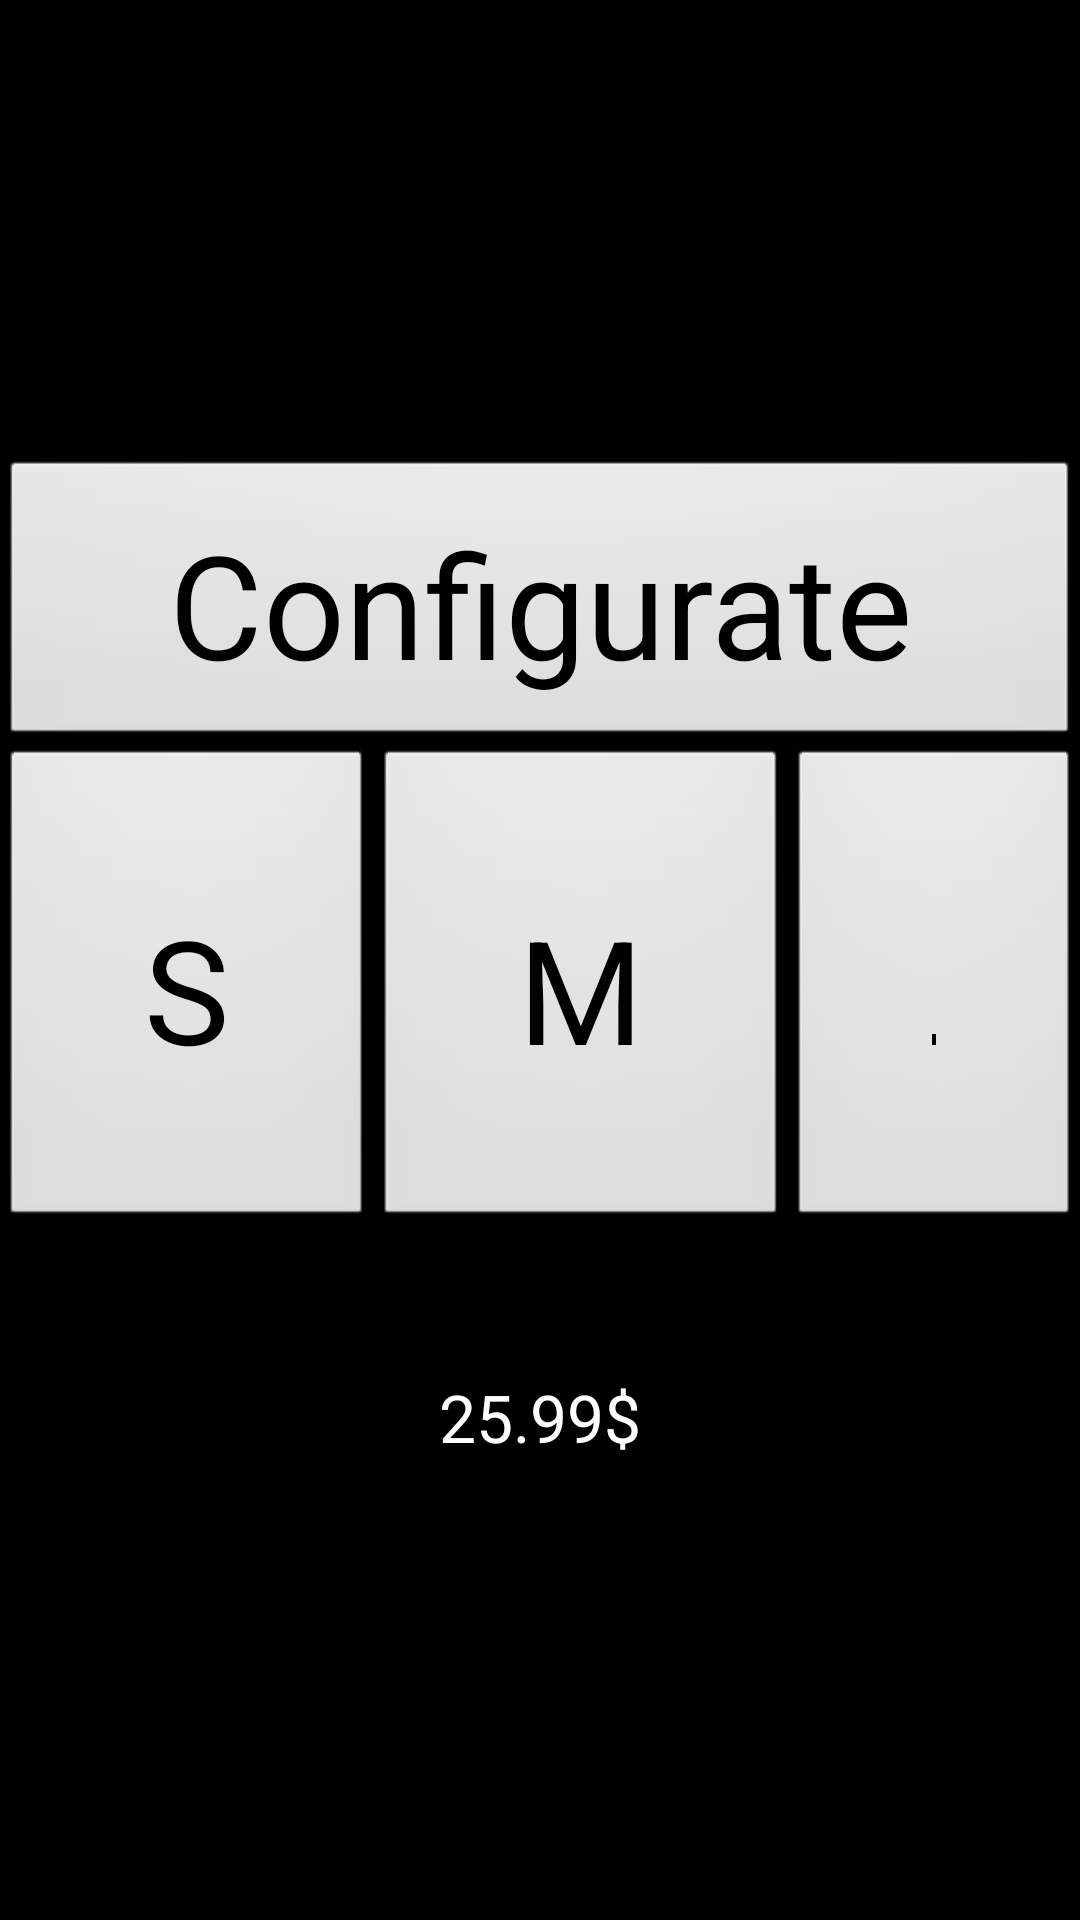

Write the Android layout XML for this screen, with the resource values it uses.
<!-- AndroidManifest.xml: activity theme android:Theme.Black.NoTitleBar.Fullscreen -->
<!-- res/layout/activity_select_size.xml -->
<FrameLayout xmlns:android="http://schemas.android.com/apk/res/android"
    xmlns:tools="http://schemas.android.com/tools" android:layout_width="match_parent"
    android:layout_height="match_parent" android:background="#0099cc"
    tools:context=".selectSizeActivity">

    <LinearLayout android:id="@+id/fullscreen_content" style="?metaButtonBarStyle"
        android:layout_width="match_parent" android:layout_height="match_parent"
        android:gravity="center_vertical|right"
        android:layout_gravity="center_vertical|center_horizontal"
        android:orientation="horizontal">

    <LinearLayout android:id="@+id/buttons_container" style="?metaButtonBarStyle"
        android:layout_width="wrap_content" android:layout_height="match_parent"
        android:gravity="center_vertical|center_horizontal"
        android:background="@color/bright_foreground_material_light"
        android:orientation="vertical">


        <Button
            android:layout_width="match_parent"
            android:layout_height="wrap_content"
            android:text="@string/Configurate"
            android:id="@+id/buttonCnfg"
            android:textSize="@dimen/abc_action_bar_stacked_max_height"
            android:padding="@dimen/abc_action_bar_content_inset_material"
            android:layout_gravity="top|center_vertical" />


        <LinearLayout android:id="@+id/size_buttons_controls" style="?metaButtonBarStyle"
            android:layout_width="wrap_content" android:layout_height="wrap_content"
            android:gravity="center_vertical|center_horizontal"
            android:layout_gravity="center_vertical|center_horizontal"
            android:orientation="horizontal">

            <Button
                android:layout_width="wrap_content"
                android:layout_height="wrap_content"
                android:text="@string/small"
                android:id="@+id/button"
                android:textSize="@dimen/abc_action_bar_stacked_max_height"
                android:padding="@dimen/abc_action_bar_stacked_max_height"
                android:layout_gravity="left|center_vertical" />

            <Button
                android:layout_width="wrap_content"
                android:layout_height="wrap_content"
                android:text="@string/medium"
                android:id="@+id/button2"
                android:textSize="@dimen/abc_action_bar_stacked_max_height"
                android:padding="@dimen/abc_action_bar_stacked_max_height"
                android:layout_gravity="center|center_vertical" />

            <Button
                android:layout_width="wrap_content"
                android:layout_height="wrap_content"
                android:text="@string/large"
                android:id="@+id/button3"
                android:textSize="@dimen/abc_action_bar_stacked_max_height"
                android:padding="@dimen/abc_action_bar_stacked_max_height"
                android:layout_gravity="right|center_vertical" />

        </LinearLayout>

        <TextView
            android:layout_width="wrap_content"
            android:layout_height="wrap_content"
            android:textAppearance="?android:attr/textAppearanceLarge"
            android:text="@string/priceTag"
            android:id="@+id/textView"
            android:paddingTop="@dimen/abc_action_bar_stacked_max_height"
            android:layout_gravity="center_horizontal" />

    </LinearLayout>

        <ImageView
            android:src="@drawable/shirt2"
            android:layout_width="wrap_content"
            android:layout_height="match_parent"
            android:id="@+id/clotheImageView"
            android:scaleType="centerCrop"
            android:adjustViewBounds="true"
            android:layout_gravity="right|center_vertical" />

    </LinearLayout>

</FrameLayout>
<!-- resources referenced by this layout -->
<resources>
  <!-- drawable shirt2: jpg bitmap (drawable, 223169 bytes) -->
  <string name="Configurate">Configurate</string>
  
      // Sizes
  <string name="large">L</string>
  <string name="medium">M</string>
  <string name="priceTag">25.99$</string>
  
      // QR scanner messagas
  <string name="small">S</string>
</resources>
